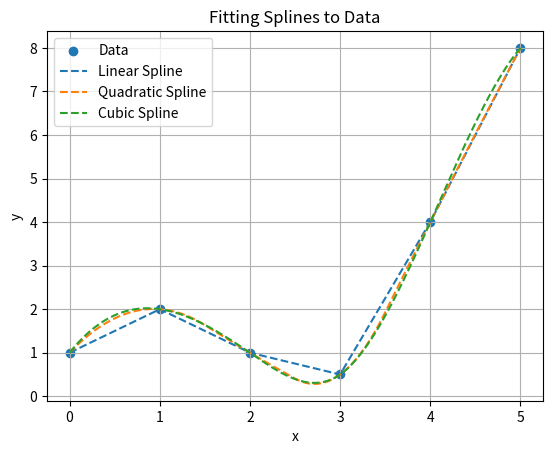

Python code for this plot:
#!/usr/bin/env python
# coding: utf-8

# In[11]:


import numpy as np
import matplotlib.pyplot as plt
from scipy.interpolate import InterpolatedUnivariateSpline


# Sample data
x = np.array([0,1,2,3,4,5])
y = np.array([1.0,2.0,1.0,0.5,4.0,8.0])

# Fit a linear spline
linear_spline = InterpolatedUnivariateSpline(x, y, k=1)

# Fit a quadratic spline
quadratic_spline = InterpolatedUnivariateSpline(x, y, k=2)

# Fit a cubic spline
cubic_spline = InterpolatedUnivariateSpline(x, y, k=3)

# Generate finer x values for smooth plotting
x_smooth = np.linspace(x.min(), x.max(), 1000)

# Plotting the original data and fitted splines
plt.scatter(x, y, label='Data')
plt.plot(x_smooth, linear_spline(x_smooth), label='Linear Spline', linestyle='dashed')
plt.plot(x_smooth, quadratic_spline(x_smooth), label='Quadratic Spline', linestyle='dashed')
plt.plot(x_smooth, cubic_spline(x_smooth), label='Cubic Spline', linestyle='dashed')

plt.legend()
plt.title('Fitting Splines to Data')
plt.xlabel('x')
plt.ylabel('y')
plt.grid()
plt.show()


# In[ ]:





# In[ ]:




